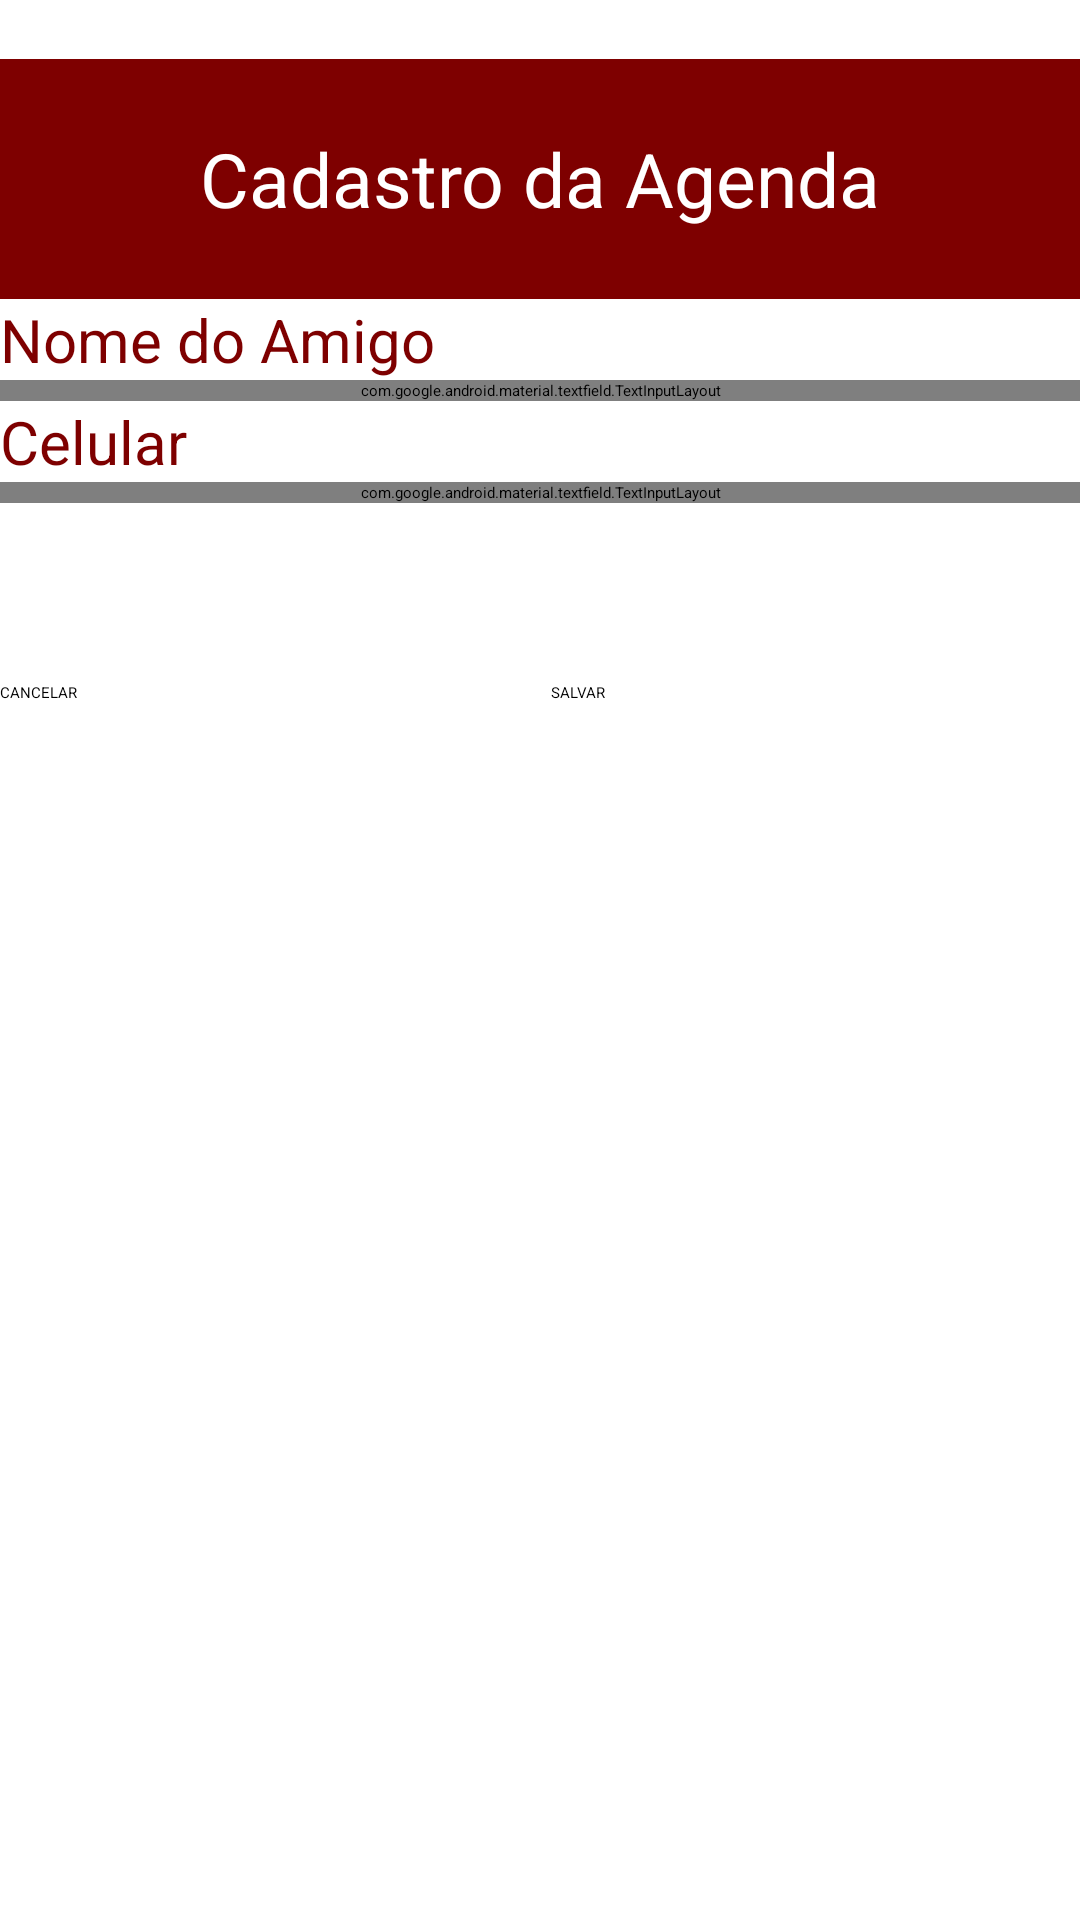

Write the Android layout XML for this screen, with the resource values it uses.
<!-- AndroidManifest.xml: application theme Theme.AppAgenda -->
<!-- res/layout/activity_cadastrar_amigo.xml -->
<?xml version="1.0" encoding="utf-8"?>
<androidx.constraintlayout.widget.ConstraintLayout xmlns:android="http://schemas.android.com/apk/res/android"
    xmlns:app="http://schemas.android.com/apk/res-auto"
    xmlns:tools="http://schemas.android.com/tools"
    android:layout_width="match_parent"
    android:layout_height="match_parent">

    <LinearLayout
        android:id="@+id/linearLayout2"
        android:layout_width="match_parent"
        android:layout_height="wrap_content"
        android:orientation="vertical"
        app:layout_constraintBottom_toTopOf="@+id/linearLayout"
        app:layout_constraintEnd_toEndOf="parent"
        app:layout_constraintStart_toStartOf="parent"
        app:layout_constraintTop_toTopOf="parent">

        <TextView
            android:id="@+id/textView"
            android:layout_width="match_parent"
            android:layout_height="80dp"
            android:background="#7E0000"
            android:gravity="center"
            android:text="Cadastro da Agenda"
            android:textColor="@color/white"
            android:textSize="25dp" />

        <TextView
            android:id="@+id/textView2"
            android:layout_width="match_parent"
            android:layout_height="wrap_content"
            android:text="Nome do Amigo"
            android:textColor="#7E0000"
            android:textSize="20dp" />

        <com.google.android.material.textfield.TextInputLayout
            android:layout_width="match_parent"
            android:layout_height="match_parent"
            app:boxStrokeColor="#FFF"
            app:boxStrokeWidth="0dp"
            app:boxStrokeWidthFocused="0dp">

            <com.google.android.material.textfield.TextInputEditText
                android:id="@+id/edtNome"
                android:layout_width="match_parent"
                android:layout_height="wrap_content"
                android:hint="Digite o nome de seu amigo" />
        </com.google.android.material.textfield.TextInputLayout>

        <TextView
            android:id="@+id/textView3"
            android:layout_width="match_parent"
            android:layout_height="wrap_content"
            android:text="Celular"
            android:textColor="#7E0000"
            android:textSize="20dp" />

        <com.google.android.material.textfield.TextInputLayout
            android:layout_width="match_parent"
            android:layout_height="match_parent"
            app:boxStrokeColor="#FFF"
            app:boxStrokeWidth="0dp"
            app:boxStrokeWidthFocused="0dp">

            <com.google.android.material.textfield.TextInputEditText
                android:id="@+id/edtCelular"
                android:layout_width="match_parent"
                android:layout_height="wrap_content"
                android:hint="Digite o número do celular" />
        </com.google.android.material.textfield.TextInputLayout>

    </LinearLayout>

    <LinearLayout
        android:id="@+id/linearLayout"
        android:layout_width="match_parent"
        android:layout_height="wrap_content"
        android:layout_marginTop="40dp"
        android:layout_marginBottom="386dp"
        android:orientation="horizontal"
        app:layout_constraintBottom_toBottomOf="parent"
        app:layout_constraintEnd_toEndOf="parent"
        app:layout_constraintHorizontal_bias="0.0"
        app:layout_constraintStart_toStartOf="parent"
        app:layout_constraintTop_toBottomOf="@+id/linearLayout2">

        <Button
            android:id="@+id/btnCancelar"
            android:layout_width="wrap_content"
            android:layout_height="wrap_content"
            android:layout_weight="1"
            android:text="CANCELAR" />

        <Button
            android:id="@+id/btnSalvar"
            android:layout_width="wrap_content"
            android:layout_height="wrap_content"
            android:layout_weight="1"
            android:text="SALVAR" />
    </LinearLayout>
</androidx.constraintlayout.widget.ConstraintLayout>
<!-- resources referenced by this layout -->
<resources>
  <style name="Theme.AppAgenda" parent="Base.Theme.AppAgenda">
          
          <item name="android:navigationBarColor">@android:color/transparent</item>
          <item name="android:statusBarColor">@android:color/transparent</item>
          <item name="android:windowLightStatusBar">?attr/isLightTheme</item>
      </style>
  <!-- not gathered from this repository: default colours our renderer supplied (Android Studio template values) -->
  <color name="white">#FFFFFFFF</color>
</resources>
